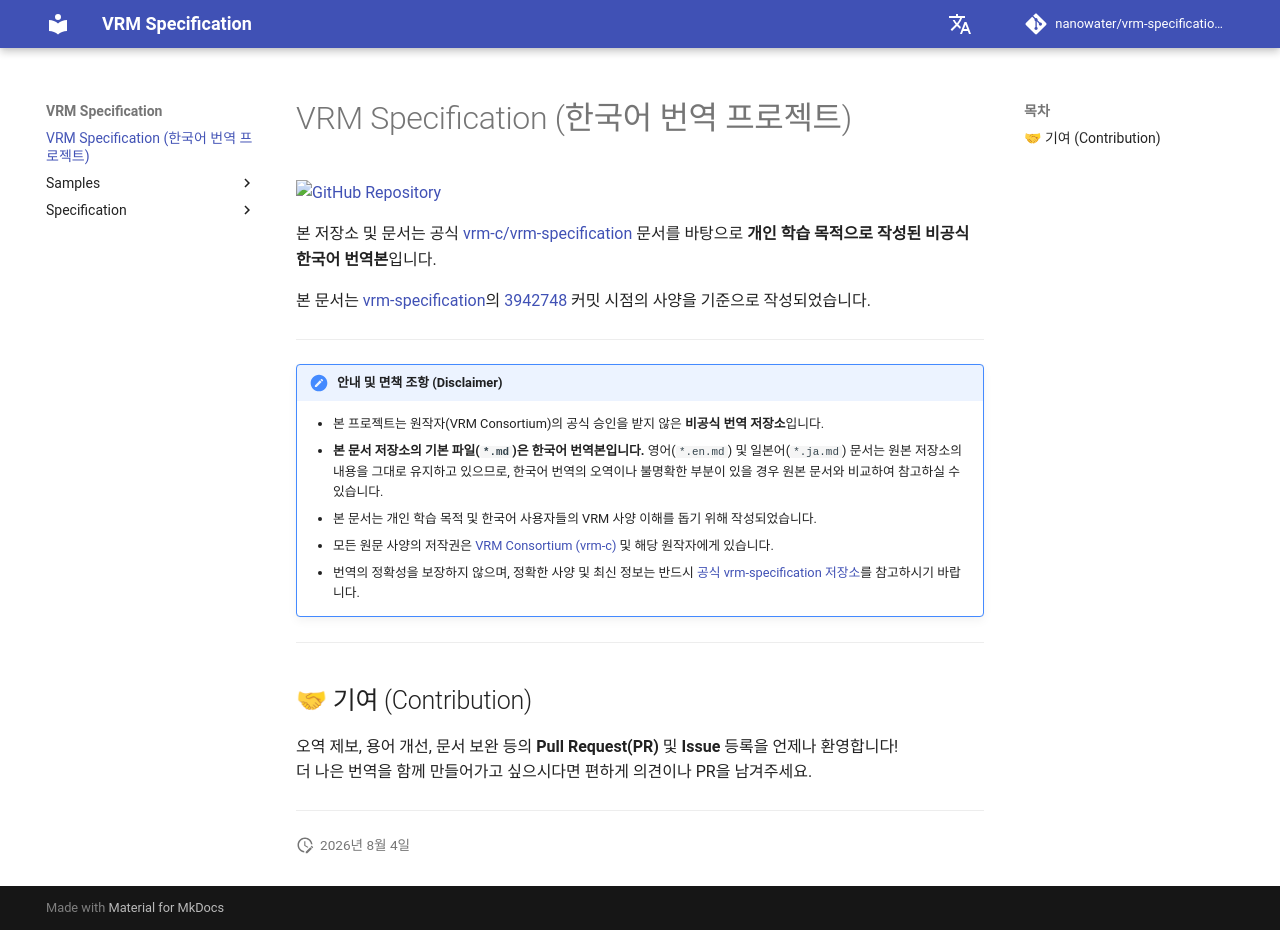

repository: nanowater/vrm-specification-ko · page: index.html · generator: mkdocs

# VRM Specification (한국어 번역 프로젝트)

[![GitHub Repository](https://img.shields.io/badge/GitHub-vrm--specification-blue?logo=github)](https://github.com/vrm-c/vrm-specification)

본 저장소 및 문서는 공식 [vrm-c/vrm-specification](https://github.com/vrm-c/vrm-specification) 문서를 바탕으로 **개인 학습 목적으로 작성된 비공식 한국어 번역본**입니다.

본 문서는 [vrm-specification](https://github.com/vrm-c/vrm-specification)의 [3942748](https://github.com/vrm-c/vrm-specification/commit/3942748efbc803b258e288e0f6c993c6bb96cebf) 커밋 시점의 사양을 기준으로 작성되었습니다.

---

!!! note "안내 및 면책 조항 (Disclaimer)"

    - 본 프로젝트는 원작자(VRM Consortium)의 공식 승인을 받지 않은 **비공식 번역 저장소**입니다.
    - **본 문서 저장소의 기본 파일(`*.md`)은 한국어 번역본입니다.** 영어(`*.en.md`) 및 일본어(`*.ja.md`) 문서는 원본 저장소의 내용을 그대로 유지하고 있으므로, 한국어 번역의 오역이나 불명확한 부분이 있을 경우 원본 문서와 비교하여 참고하실 수 있습니다.
    - 본 문서는 개인 학습 목적 및 한국어 사용자들의 VRM 사양 이해를 돕기 위해 작성되었습니다.
    - 모든 원문 사양의 저작권은 [VRM Consortium (vrm-c)](https://github.com/vrm-c) 및 해당 원작자에게 있습니다.
    - 번역의 정확성을 보장하지 않으며, 정확한 사양 및 최신 정보는 반드시 [공식 vrm-specification 저장소](https://github.com/vrm-c/vrm-specification)를 참고하시기 바랍니다.

---

## 🤝 기여 (Contribution)

오역 제보, 용어 개선, 문서 보완 등의 **Pull Request(PR)** 및 **Issue** 등록을 언제나 환영합니다!  
더 나은 번역을 함께 만들어가고 싶으시다면 편하게 의견이나 PR을 남겨주세요.

---
